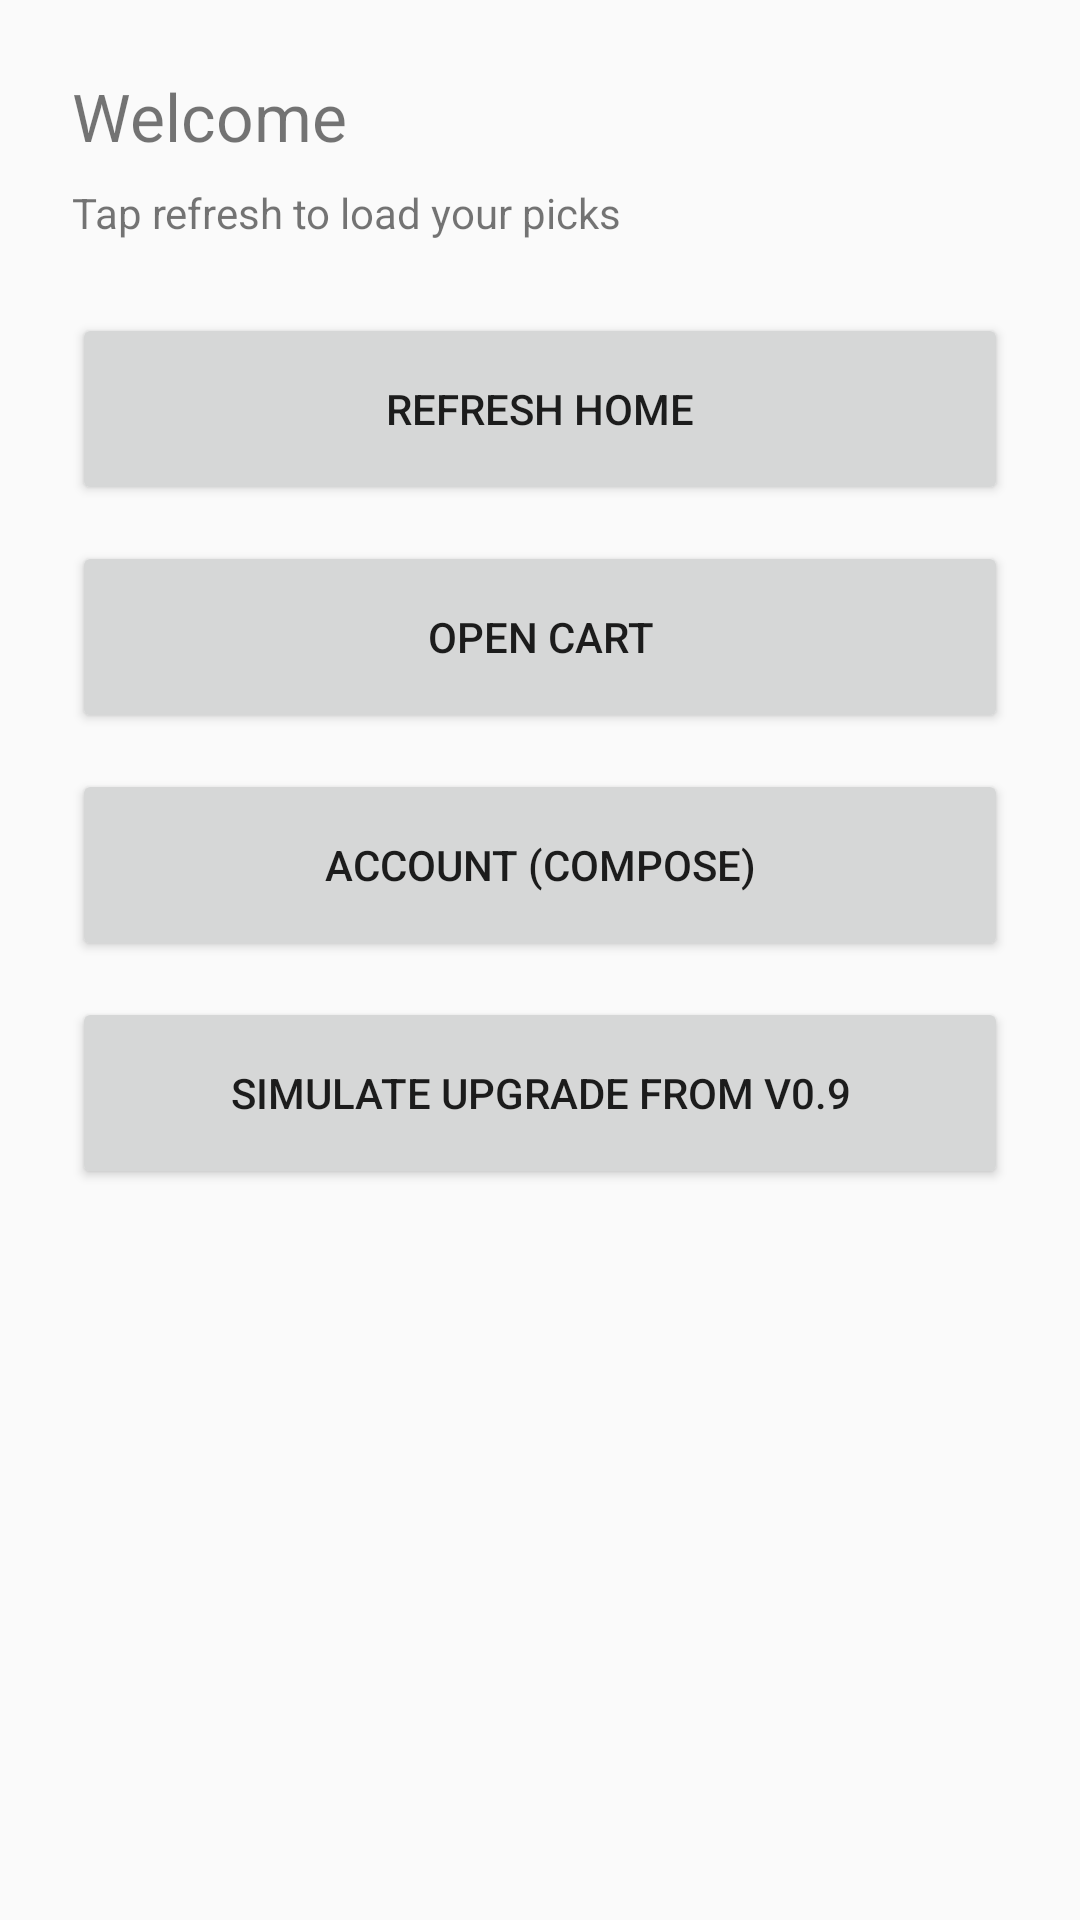

Android layout source for this screen:
<!-- AndroidManifest.xml: application theme Theme.Shop -->
<!-- res/layout/fragment_home.xml -->
<?xml version="1.0" encoding="utf-8"?>
<ScrollView xmlns:android="http://schemas.android.com/apk/res/android"
    android:layout_width="match_parent"
    android:layout_height="match_parent">

    <LinearLayout
        android:layout_width="match_parent"
        android:layout_height="wrap_content"
        android:orientation="vertical"
        android:padding="24dp">

        <TextView
            android:id="@+id/greeting"
            android:layout_width="match_parent"
            android:layout_height="wrap_content"
            android:text="Welcome"
            android:textSize="22sp" />

        <TextView
            android:id="@+id/picks"
            android:layout_width="match_parent"
            android:layout_height="wrap_content"
            android:layout_marginTop="8dp"
            android:text="Tap refresh to load your picks" />

        <Button
            android:id="@+id/refresh"
            android:layout_width="match_parent"
            android:layout_height="64dp"
            android:layout_marginTop="24dp"
            android:text="Refresh home" />

        <Button
            android:id="@+id/open_cart"
            android:layout_width="match_parent"
            android:layout_height="64dp"
            android:layout_marginTop="12dp"
            android:text="Open cart" />

        <Button
            android:id="@+id/account"
            android:layout_width="match_parent"
            android:layout_height="64dp"
            android:layout_marginTop="12dp"
            android:text="Account (Compose)" />

        <Button
            android:id="@+id/simulate_upgrade"
            android:layout_width="match_parent"
            android:layout_height="64dp"
            android:layout_marginTop="12dp"
            android:text="Simulate upgrade from v0.9" />

        <TextView
            android:id="@+id/status"
            android:layout_width="match_parent"
            android:layout_height="wrap_content"
            android:layout_marginTop="16dp" />
    </LinearLayout>
</ScrollView>
<!-- resources referenced by this layout -->
<resources>
  <style name="Theme.Shop" parent="Theme.AppCompat.Light.DarkActionBar" />
</resources>
